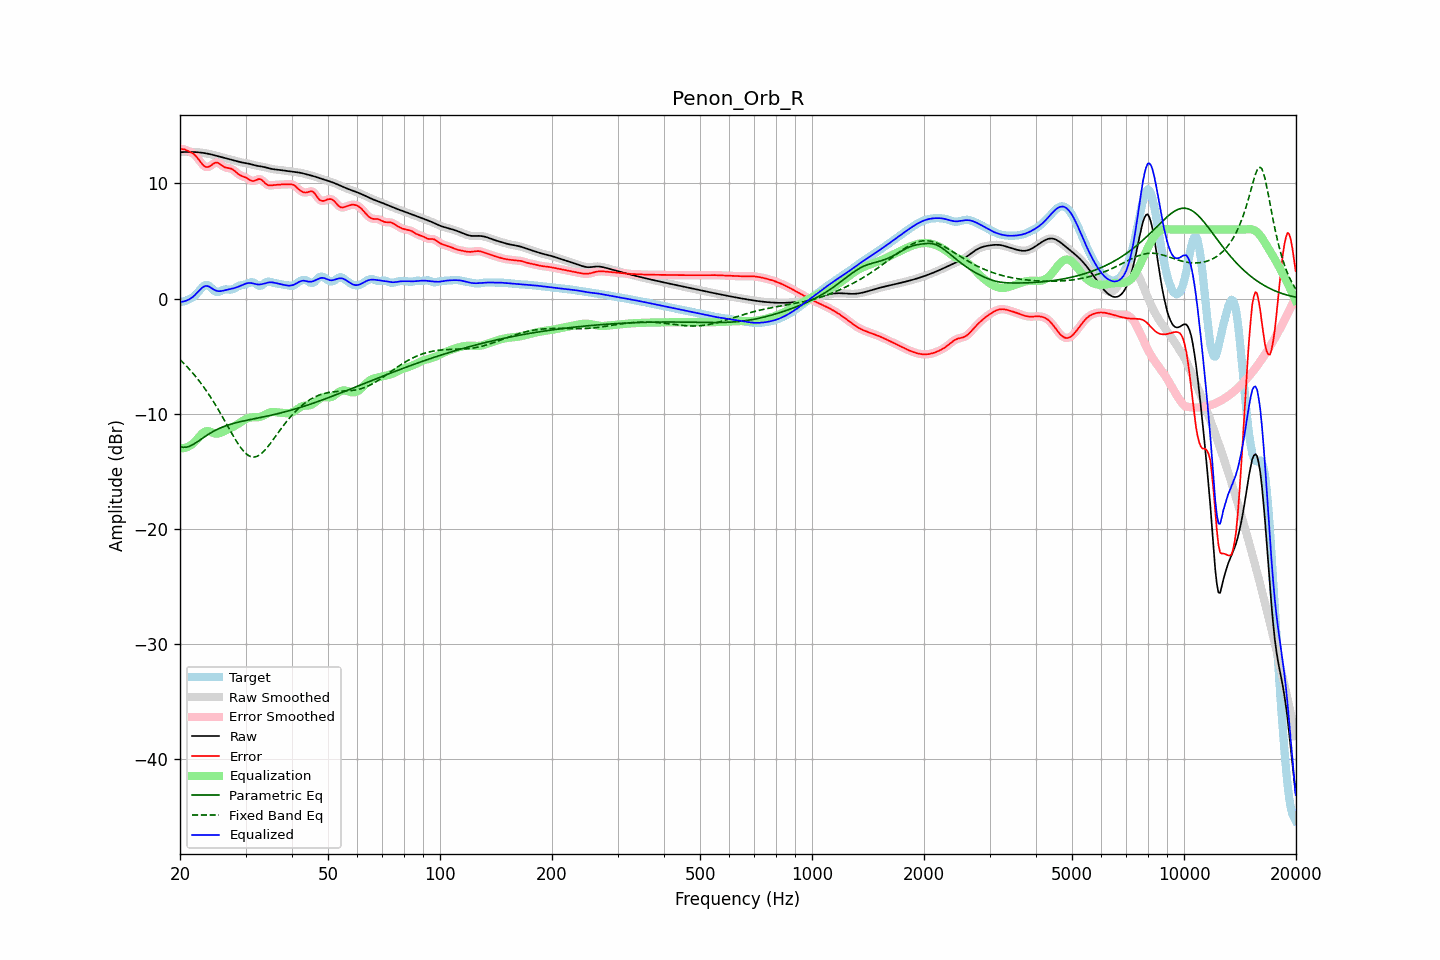

The file beside this chart, header and first rows:
frequency, raw, error, smoothed, error_smoothed, equalization, parametric_eq, fixed_band_eq, equalized_raw, equalized_smoothed, target
20.00, 12.71, 13.01, 12.71, 13.00, -12.99, -12.83, -5.29, -0.27, -0.27, -0.29
20.20, 12.72, 12.99, 12.72, 12.99, -12.99, -12.87, -5.43, -0.27, -0.27, -0.27
20.40, 12.73, 12.97, 12.73, 12.97, -12.98, -12.90, -5.56, -0.25, -0.25, -0.24
20.61, 12.73, 12.95, 12.73, 12.94, -12.95, -12.90, -5.71, -0.22, -0.22, -0.22
20.81, 12.73, 12.89, 12.73, 12.89, -12.91, -12.89, -5.85, -0.17, -0.17, -0.15
21.02, 12.74, 12.82, 12.74, 12.83, -12.85, -12.85, -6.00, -0.11, -0.11, -0.09
21.23, 12.74, 12.76, 12.74, 12.76, -12.77, -12.81, -6.15, -0.04, -0.04, -0.02
21.44, 12.73, 12.69, 12.73, 12.69, -12.69, -12.74, -6.31, 0.05, 0.05, 0.05
21.66, 12.73, 12.60, 12.73, 12.60, -12.58, -12.67, -6.47, 0.15, 0.15, 0.13
21.87, 12.73, 12.50, 12.72, 12.49, -12.45, -12.59, -6.63, 0.27, 0.27, 0.22
22.09, 12.72, 12.36, 12.72, 12.36, -12.31, -12.50, -6.80, 0.41, 0.41, 0.36
22.31, 12.71, 12.19, 12.71, 12.19, -12.15, -12.41, -6.98, 0.56, 0.56, 0.51
22.54, 12.69, 12.01, 12.69, 12.01, -11.98, -12.31, -7.15, 0.71, 0.71, 0.68
22.76, 12.68, 11.82, 12.68, 11.82, -11.83, -12.21, -7.34, 0.85, 0.85, 0.86
22.99, 12.66, 11.64, 12.66, 11.65, -11.69, -12.12, -7.53, 0.97, 0.97, 1.01
23.22, 12.64, 11.51, 12.64, 11.52, -11.58, -12.02, -7.72, 1.06, 1.06, 1.12
23.45, 12.61, 11.44, 12.61, 11.44, -11.51, -11.92, -7.92, 1.10, 1.10, 1.18
23.69, 12.59, 11.42, 12.59, 11.42, -11.49, -11.83, -8.12, 1.10, 1.10, 1.17
23.92, 12.56, 11.45, 12.56, 11.45, -11.51, -11.74, -8.33, 1.05, 1.05, 1.11
24.16, 12.53, 11.53, 12.53, 11.53, -11.56, -11.66, -8.54, 0.97, 0.97, 1.00
24.40, 12.50, 11.63, 12.50, 11.64, -11.62, -11.58, -8.76, 0.88, 0.88, 0.86
24.65, 12.46, 11.74, 12.46, 11.73, -11.67, -11.50, -8.98, 0.79, 0.79, 0.73
24.89, 12.42, 11.80, 12.42, 11.79, -11.71, -11.43, -9.21, 0.72, 0.72, 0.63
25.14, 12.39, 11.80, 12.39, 11.80, -11.72, -11.36, -9.44, 0.67, 0.67, 0.58
25.39, 12.35, 11.77, 12.35, 11.76, -11.70, -11.29, -9.67, 0.65, 0.65, 0.58
25.65, 12.31, 11.67, 12.31, 11.68, -11.66, -11.23, -9.91, 0.65, 0.65, 0.64
25.91, 12.27, 11.57, 12.27, 11.57, -11.60, -11.17, -10.16, 0.67, 0.67, 0.70
26.16, 12.24, 11.47, 12.24, 11.48, -11.54, -11.11, -10.40, 0.70, 0.70, 0.77
26.43, 12.20, 11.40, 12.20, 11.40, -11.47, -11.06, -10.65, 0.73, 0.73, 0.80
26.69, 12.16, 11.36, 12.16, 11.36, -11.41, -11.01, -10.90, 0.76, 0.76, 0.81
26.96, 12.13, 11.33, 12.13, 11.34, -11.34, -10.96, -11.15, 0.79, 0.79, 0.80
27.23, 12.09, 11.31, 12.09, 11.31, -11.28, -10.92, -11.39, 0.82, 0.82, 0.78
27.50, 12.06, 11.27, 12.06, 11.26, -11.21, -10.88, -11.64, 0.85, 0.85, 0.79
27.77, 12.02, 11.19, 12.02, 11.19, -11.14, -10.84, -11.88, 0.88, 0.88, 0.83
28.05, 11.98, 11.09, 11.98, 11.09, -11.06, -10.80, -12.12, 0.92, 0.92, 0.89
28.33, 11.94, 10.96, 11.94, 10.97, -10.97, -10.76, -12.35, 0.97, 0.97, 0.98
28.62, 11.91, 10.84, 11.91, 10.85, -10.89, -10.73, -12.57, 1.02, 1.02, 1.06
28.90, 11.87, 10.74, 11.87, 10.75, -10.79, -10.70, -12.78, 1.08, 1.08, 1.13
29.19, 11.84, 10.67, 11.84, 10.67, -10.70, -10.66, -12.97, 1.14, 1.14, 1.17
29.48, 11.81, 10.61, 11.81, 10.62, -10.61, -10.63, -13.15, 1.19, 1.20, 1.19
29.78, 11.78, 10.56, 11.78, 10.56, -10.53, -10.60, -13.31, 1.25, 1.25, 1.22
30.08, 11.76, 10.51, 11.76, 10.50, -10.45, -10.57, -13.44, 1.31, 1.31, 1.25
30.38, 11.73, 10.43, 11.73, 10.42, -10.39, -10.54, -13.56, 1.35, 1.34, 1.31
30.68, 11.71, 10.33, 11.70, 10.33, -10.34, -10.51, -13.64, 1.36, 1.36, 1.37
30.99, 11.67, 10.25, 11.67, 10.26, -10.31, -10.49, -13.71, 1.36, 1.36, 1.42
31.30, 11.64, 10.21, 11.64, 10.22, -10.30, -10.46, -13.74, 1.33, 1.33, 1.42
31.61, 11.60, 10.21, 11.60, 10.22, -10.30, -10.43, -13.75, 1.30, 1.30, 1.38
31.93, 11.56, 10.26, 11.56, 10.27, -10.30, -10.40, -13.72, 1.26, 1.26, 1.30
32.24, 11.53, 10.33, 11.53, 10.33, -10.29, -10.37, -13.68, 1.24, 1.24, 1.20
32.57, 11.50, 10.38, 11.51, 10.37, -10.28, -10.35, -13.61, 1.23, 1.23, 1.12
32.89, 11.48, 10.37, 11.48, 10.36, -10.25, -10.32, -13.52, 1.23, 1.23, 1.11
33.22, 11.46, 10.29, 11.46, 10.28, -10.20, -10.29, -13.40, 1.26, 1.26, 1.17
33.55, 11.43, 10.16, 11.43, 10.16, -10.14, -10.26, -13.27, 1.30, 1.29, 1.27
33.89, 11.40, 10.02, 11.40, 10.03, -10.07, -10.23, -13.12, 1.33, 1.33, 1.38
34.23, 11.36, 9.91, 11.36, 9.91, -9.99, -10.20, -12.96, 1.37, 1.37, 1.45
34.57, 11.32, 9.84, 11.32, 9.85, -9.92, -10.17, -12.78, 1.40, 1.40, 1.49
34.92, 11.29, 9.82, 11.29, 9.83, -9.87, -10.14, -12.61, 1.42, 1.42, 1.46
35.27, 11.26, 9.84, 11.26, 9.83, -9.84, -10.11, -12.42, 1.42, 1.42, 1.42
35.62, 11.23, 9.86, 11.24, 9.86, -9.83, -10.08, -12.23, 1.40, 1.40, 1.38
35.97, 11.22, 9.87, 11.22, 9.87, -9.84, -10.04, -12.04, 1.37, 1.37, 1.34
... 635 more rows
